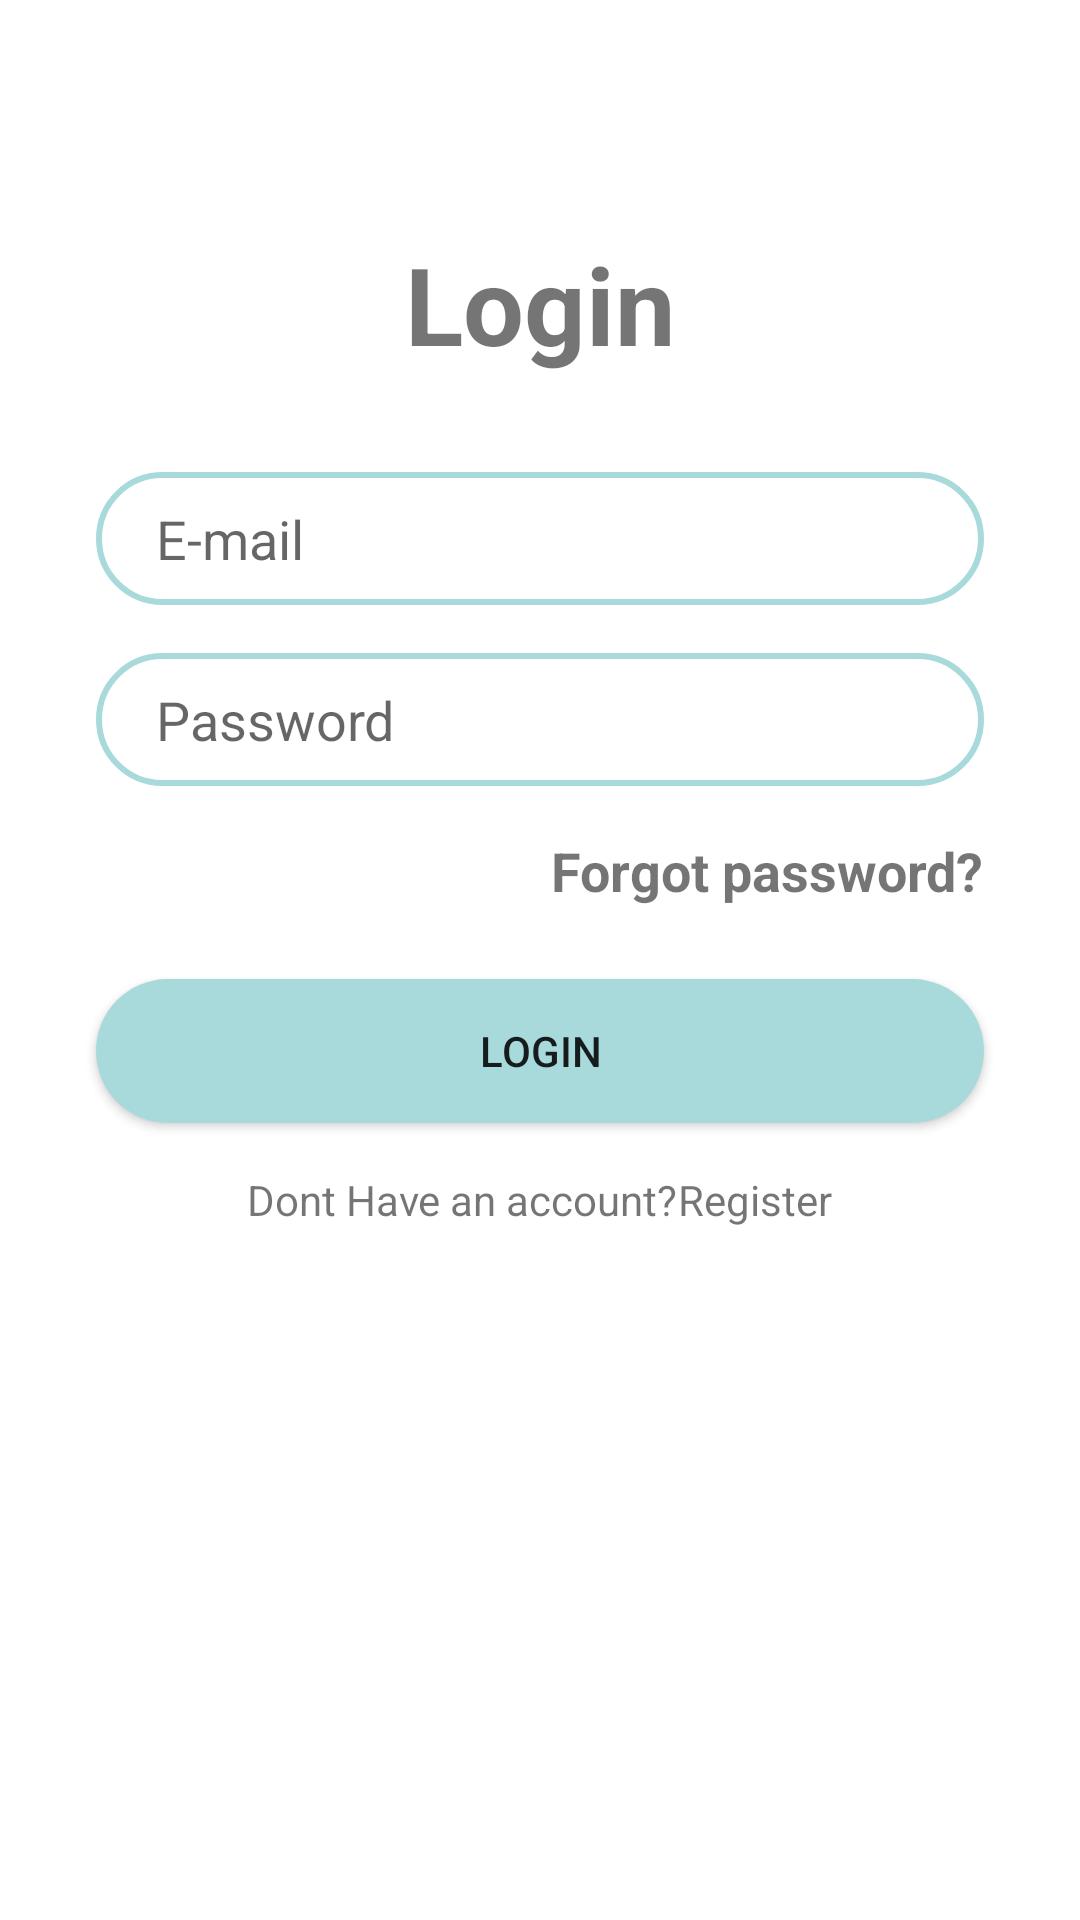

Here is an Android app screen rendered from its layout file. Give the layout XML and the strings, colors and styles it references.
<!-- AndroidManifest.xml: application theme Theme.Softij -->
<!-- res/layout/activity_login.xml -->
<?xml version="1.0" encoding="utf-8"?>
<androidx.constraintlayout.widget.ConstraintLayout xmlns:android="http://schemas.android.com/apk/res/android"
    xmlns:app="http://schemas.android.com/apk/res-auto"
    xmlns:tools="http://schemas.android.com/tools"
    android:layout_width="match_parent"
    android:layout_height="match_parent"
    tools:context=".LoginActivity">

    <TextView
        android:id="@+id/logo"
        android:layout_width="wrap_content"
        android:layout_height="wrap_content"
        android:text="@string/login"
        android:textSize="36sp"
        android:textStyle="bold"
        app:layout_constraintBottom_toBottomOf="parent"
        app:layout_constraintEnd_toEndOf="parent"
        app:layout_constraintStart_toStartOf="parent"
        app:layout_constraintTop_toTopOf="parent"
        app:layout_constraintVertical_bias="0.13" />

    <EditText
        android:id="@+id/Email"

        android:layout_width="0dp"
        android:layout_height="wrap_content"
        android:layout_marginStart="32dp"
        android:layout_marginTop="32dp"
        android:layout_marginEnd="32dp"
        android:background="@drawable/input_bg"
        android:drawableLeft="@drawable/ic_email"
        android:ems="10"
        android:hint="@string/email"
        android:inputType="textEmailAddress"
        android:paddingLeft="20dp"
        android:paddingTop="10dp"
        android:paddingRight="10dp"
        android:paddingBottom="10dp"
        app:layout_constraintEnd_toEndOf="parent"
        app:layout_constraintStart_toStartOf="parent"
        app:layout_constraintTop_toBottomOf="@+id/logo" />

    <EditText
        android:id="@+id/Password"
        android:layout_width="0dp"
        android:layout_height="wrap_content"
        android:layout_marginTop="16dp"
        android:background="@drawable/input_bg"
        android:drawableLeft="@drawable/ic_security"
        android:ems="10"
        android:hint="@string/password"
        android:inputType="textPassword"
        android:paddingLeft="20dp"
        android:paddingTop="10dp"
        android:paddingRight="10dp"
        android:paddingBottom="10dp"
        app:layout_constraintEnd_toEndOf="@+id/Email"
        app:layout_constraintStart_toStartOf="@+id/Email"
        app:layout_constraintTop_toBottomOf="@+id/Email" />

    <TextView
        android:id="@+id/forgotPassword"
        android:layout_width="wrap_content"
        android:layout_height="wrap_content"
        android:layout_marginTop="16dp"
        android:text="@string/forgot_password"
        android:textSize="18sp"
        android:textStyle="bold"
        app:layout_constraintEnd_toEndOf="@+id/Password"
        app:layout_constraintTop_toBottomOf="@+id/Password" />

    <Button
        android:id="@+id/btnlogin"
        android:layout_width="0dp"
        android:layout_height="wrap_content"
        android:layout_marginTop="24dp"
        android:background="@drawable/btn_bg"
        android:text="@string/login"
        app:layout_constraintEnd_toEndOf="@+id/Password"
        app:layout_constraintStart_toStartOf="@+id/Password"
        app:layout_constraintTop_toBottomOf="@+id/forgotPassword" />

    <LinearLayout
        android:id="@+id/linearLayout2"
        android:layout_width="0dp"
        android:layout_height="wrap_content"
        android:layout_marginTop="16dp"
        android:gravity="center"
        android:orientation="horizontal"
        android:textAlignment="center"
        app:layout_constraintEnd_toEndOf="@+id/btnlogin"
        app:layout_constraintHorizontal_bias="0.0"
        app:layout_constraintStart_toStartOf="@+id/btnlogin"
        app:layout_constraintTop_toBottomOf="@+id/btnlogin">

        <TextView
            android:layout_width="wrap_content"
            android:layout_height="wrap_content"
            android:text="@string/do_not_have_an_account" />

        <TextView
            android:id="@+id/signup"
            android:layout_width="wrap_content"
            android:layout_height="wrap_content"
            android:text="@string/register" />

    </LinearLayout>

    <ProgressBar
        android:id="@+id/login_progressBar"
        style="?android:attr/progressBarStyle"
        android:layout_width="wrap_content"
        android:layout_height="wrap_content"
        android:layout_marginBottom="56dp"
        android:visibility="gone"
        app:layout_constraintBottom_toBottomOf="parent"
        app:layout_constraintEnd_toEndOf="parent"
        app:layout_constraintStart_toStartOf="parent" />

</androidx.constraintlayout.widget.ConstraintLayout>
<!-- resources referenced by this layout -->
<resources>
  <!-- drawable btn_bg (drawable) -->
  <?xml version="1.0" encoding="utf-8"?>
  <shape xmlns:android="http://schemas.android.com/apk/res/android">
      <solid android:color="@color/mainColor"/>
      <corners android:radius="70dp"/>
  </shape>
  <!-- drawable input_bg (drawable) -->
  <?xml version="1.0" encoding="utf-8"?>
  <shape xmlns:android="http://schemas.android.com/apk/res/android">
      <stroke android:color="@color/mainColor" android:width="2dp"/>
      <corners android:radius="70dp"/>
  </shape>
  <string name="do_not_have_an_account">Dont Have an account?</string>
  <string name="email">E-mail</string>
  <string name="forgot_password">Forgot password?</string>
  <string name="login">Login</string>
  <string name="password">Password</string>
  <string name="register">Register</string>
  <style name="Theme.Softij" parent="Theme.MaterialComponents.Light.NoActionBar">
          
          <item name="colorPrimary">#0096c7</item>
          <item name="colorPrimaryVariant">#0077b6</item>
          <item name="colorOnPrimary">@color/white</item>
          <item name="drawerArrowStyle">@style/DrawerArrowStyle</item>
          
          <item name="colorSecondary">@color/teal_200</item>
          <item name="colorSecondaryVariant">@color/teal_700</item>
          <item name="colorOnSecondary">@color/black</item>
          
          <item name="android:statusBarColor" tools:targetApi="l">?attr/colorPrimaryVariant</item>
          
      </style>
  <color name="mainColor">#a8dadc</color>
  <color name="white">#FFFFFFFF</color>
  <style name="DrawerArrowStyle" parent="Widget.AppCompat.DrawerArrowToggle">
          <item name="color">@color/white</item>
      </style>
  <color name="teal_200">#FF03DAC5</color>
  <color name="teal_700">#FF018786</color>
  <color name="black">#FF000000</color>
</resources>
